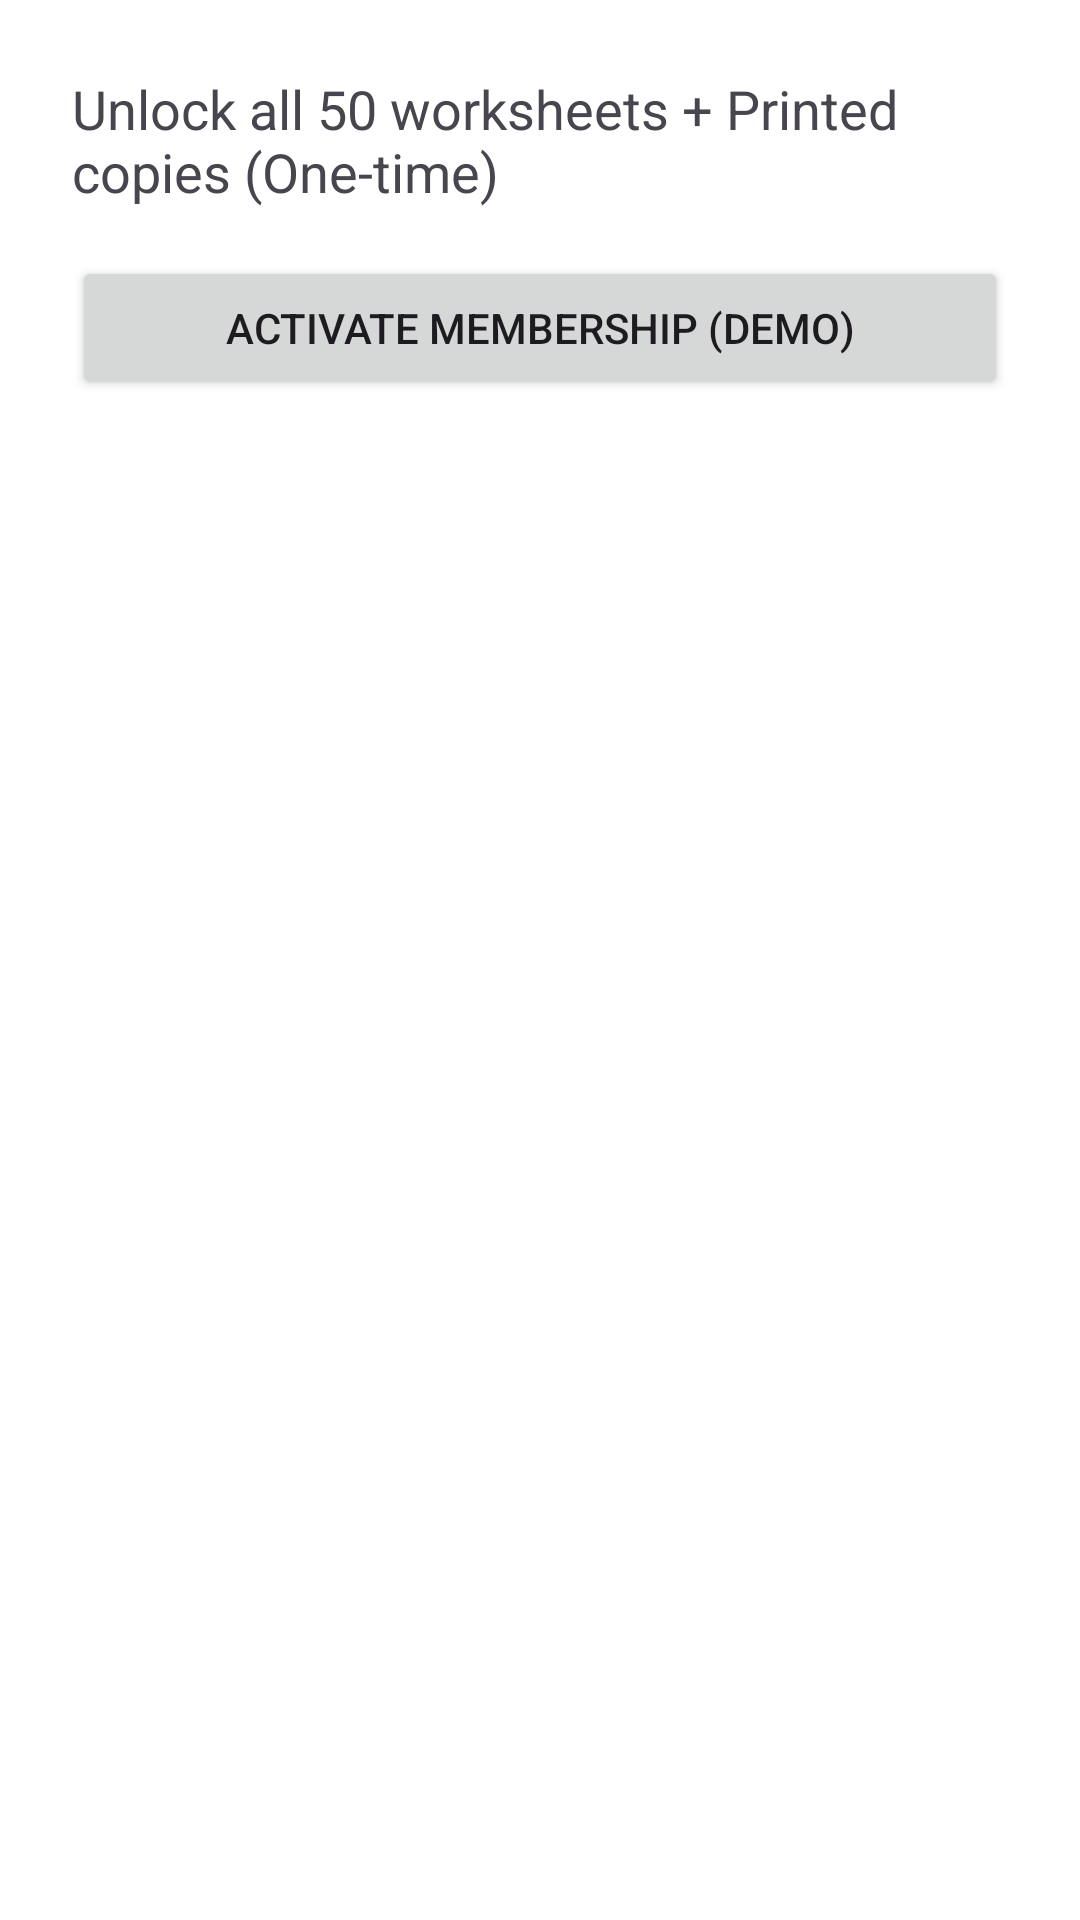

Layout XML and referenced resources for this Android screen:
<!-- AndroidManifest.xml: application theme Theme.EzTamilReader -->
<!-- res/layout/activity_subscription.xml -->
<?xml version="1.0" encoding="utf-8"?>
<LinearLayout xmlns:android="http://schemas.android.com/apk/res/android"
    android:padding="24dp"
    android:orientation="vertical"
    android:layout_width="match_parent"
    android:layout_height="match_parent">

    <TextView
        android:text="Unlock all 50 worksheets + Printed copies (One-time)"
        android:textSize="18sp"
        android:layout_width="match_parent"
        android:layout_height="wrap_content"/>

    <Button
        android:id="@+id/btnActivate"
        android:text="Activate Membership (Demo)"
        android:layout_marginTop="16dp"
        android:layout_width="match_parent"
        android:layout_height="wrap_content"/>
</LinearLayout>
<!-- resources referenced by this layout -->
<resources>
  <style name="Theme.EzTamilReader" parent="Base.Theme.EzTamilReader" />
  <style name="Base.Theme.EzTamilReader" parent="Theme.Material3.DayNight.NoActionBar">
          
          <item name="colorPrimary">#1976D2</item>
          <item name="colorOnPrimary">#FFFFFF</item>
          <item name="colorPrimaryVariant">#1565C0</item>
  
          
          <item name="colorSecondary">#03DAC6</item>
          <item name="colorOnSecondary">#000000</item>
  
          
          <item name="android:colorBackground">#FFFFFF</item>
          <item name="colorSurface">#FFFFFF</item>
          <item name="colorOnSurface">#000000</item>
  
          
          <item name="android:statusBarColor">?attr/colorPrimaryVariant</item>
      </style>
</resources>
